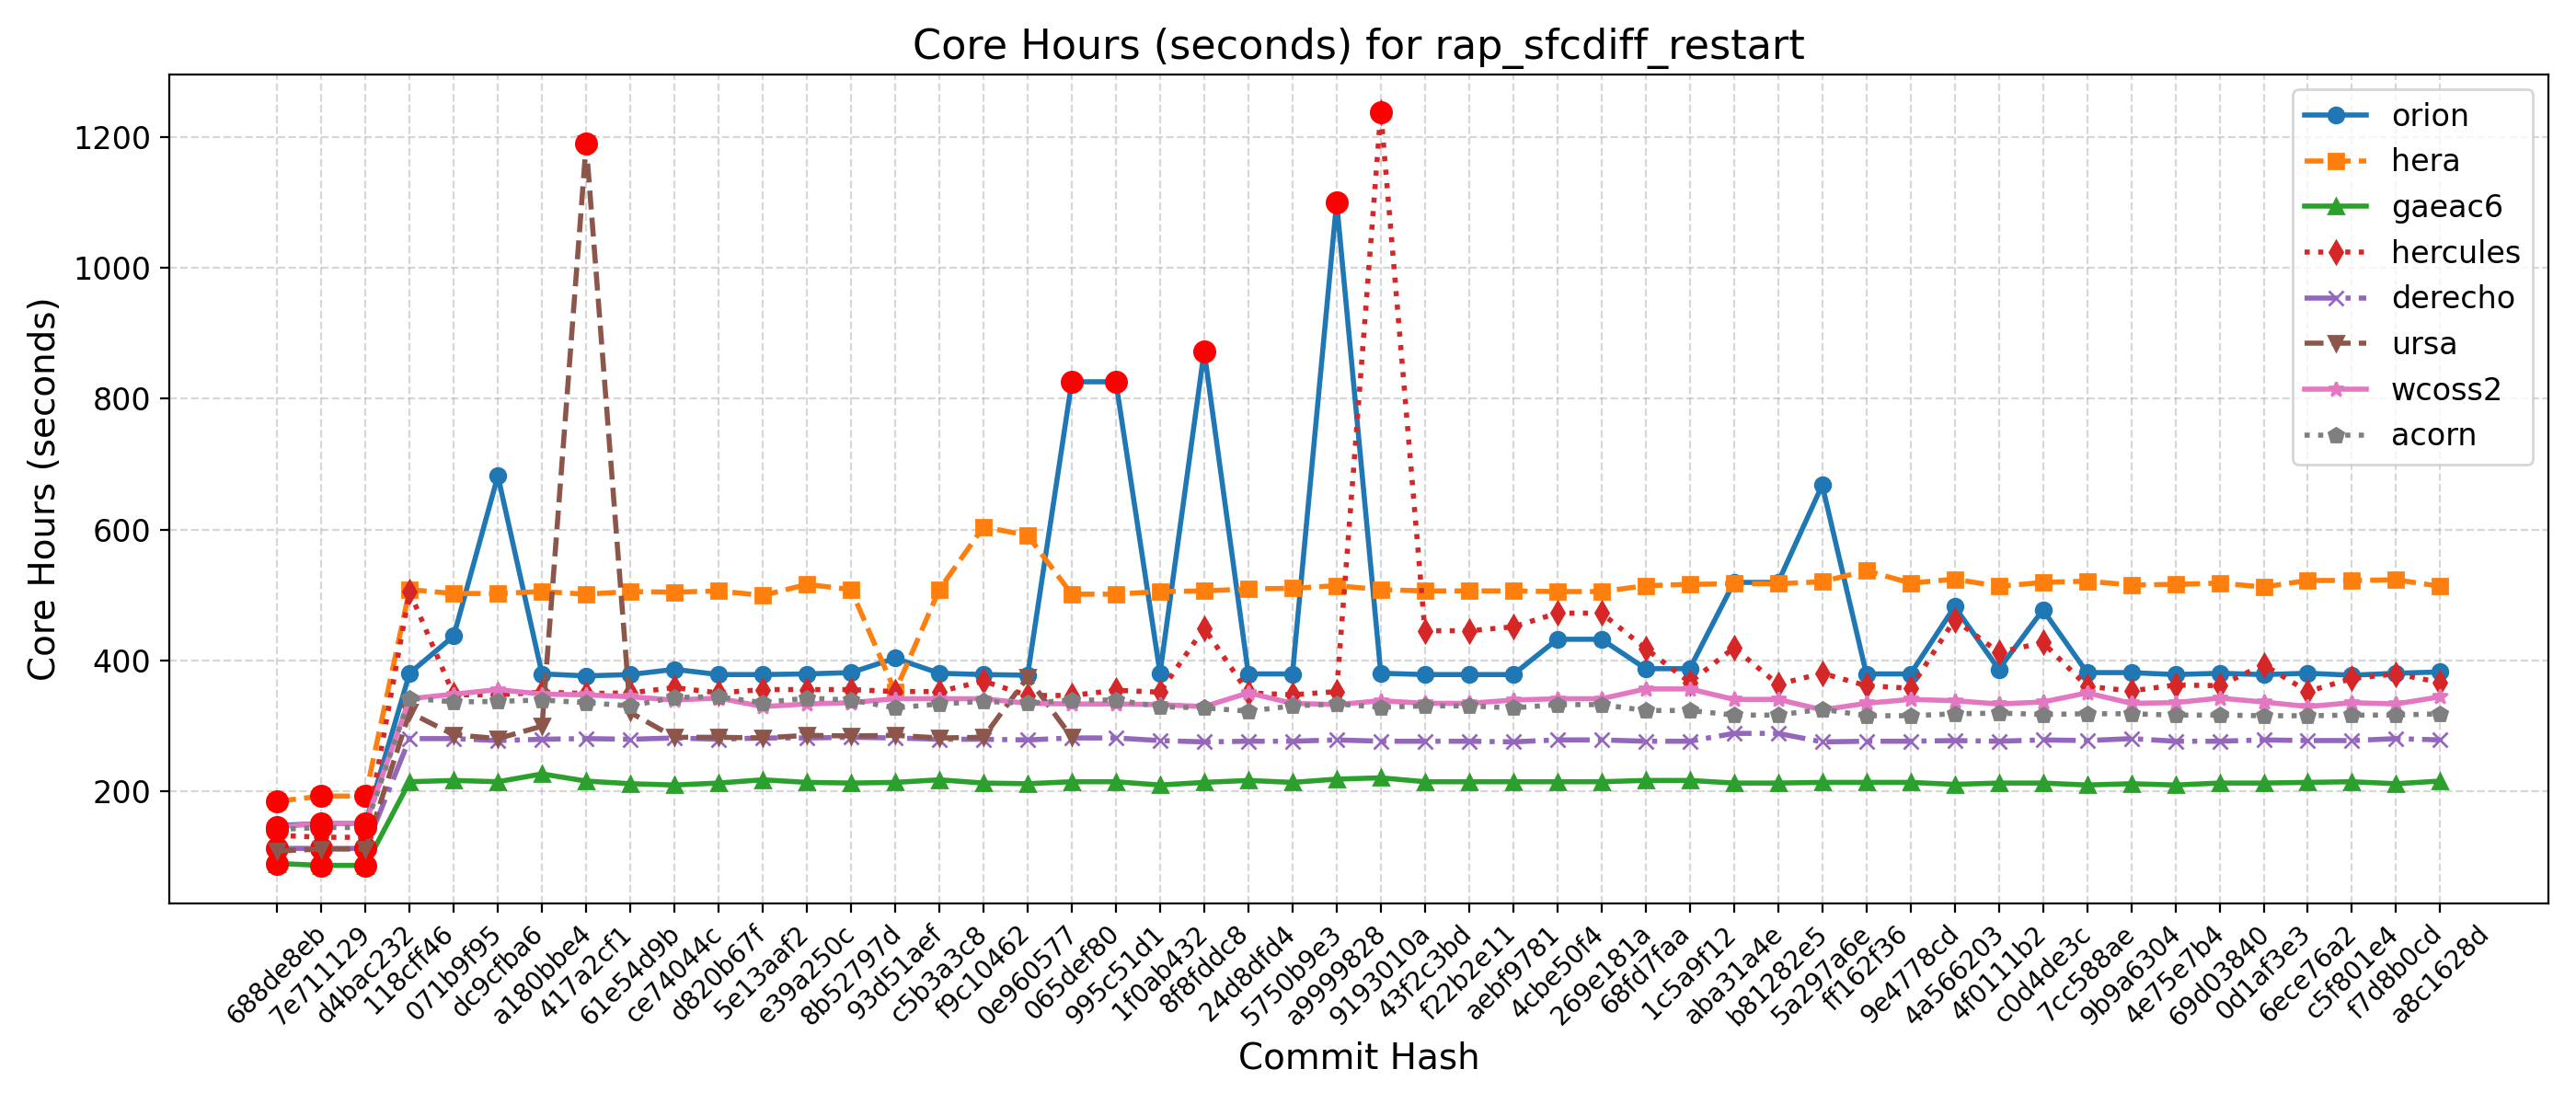

The table this chart was drawn from, first rows:
Hash, Date, Message, orion, hera, gaeac6, hercules, derecho, ursa, wcoss2, acorn
688de8eb, 2025-09-04, Fix default cdmbgwd settings (#2788), 147, 184, 89, 132, 112, 108, 145, 141
7e711129, 2025-09-02, Use container with spack stack 1.9.2 (#2…, 150, 192, 86, 129, 112, 111, 150, 144
d4bac232, 2025-08-29, MPAS dycore + Atmosphere Generalization …, 150, 192, 86, 129, 112, 111, 150, 144
118cff46, 2025-08-25, Add FV3 grid mask for regional domains t…, 380, 508, 214, 505, 280, 320, 341, 342
071b9f95, 2025-08-22, Fix Restart IAU and Ultra-Low Reproducib…, 437, 502, 216, 347, 280, 286, 348, 336
dc9cfba6, 2025-08-19, Update CICE through 2025-07 and switch t…, 682, 502, 214, 347, 277, 280, 355, 337
a180bbe4, 2025-08-15, FV3: Fix Prate_avg and UPP call freq + F…, 379, 505, 226, 351, 279, 299, 348, 339
417a2cf1, 2025-08-13, Fix conus13km tests restart and decompos…, 376, 501, 215, 349, 280, 1190, 347, 335
61e54d9b, 2025-08-11, Add two-way ocean-wave coupling feature …, 378, 505, 211, 350, 279, 320, 344, 330
ce74044c, 2025-08-06, Create a user-friendly "process model" t…, 386, 504, 209, 358, 281, 282, 339, 343
d820b67f, 2025-08-01, Update GOCART to v2.4.3 (#2819), 378, 506, 212, 350, 279, 282, 342, 344
5e13aaf2, 2025-07-29, Update DATM meshes and switch to bilinea…, 378, 499, 217, 355, 281, 281, 329, 335
e39a250c, 2025-07-24, Update FV3 hash to include UPP ss192/Urs…, 379, 516, 213, 355, 281, 285, 333, 342
8b52797d, 2025-07-21, Combination of 2684,2707,2771 (MERRA2 3-…, 381, 508, 212, 355, 282, 284, 335, 339
93d51aef, 2025-07-17, Exporting Canopy Variables from AQM to F…, 403, 352, 213, 352, 281, 285, 341, 327
c5b3a3c8, 2025-07-14, GFDLMP-v3 and TEMPO MP microphysics (#25…, 380, 508, 217, 352, 279, 281, 341, 333
f9c10462, 2025-07-11, Combination of several CCPP-physics PRs …, 378, 604, 212, 368, 279, 282, 341, 337
0e960577, 2025-07-09, Combination #2777 (maintask writes CMEPS…, 377, 591, 211, 346, 278, 374, 334, 334
065def80, 2025-07-07, Port UFS-WM to Ursa (#2471), 826, 501, 214, 346, 281, 282, 333, 339
995c51d1, 2025-07-03, Upgrade UFS-WM to spack-stack/1.9.2 (#26…, 826, 501, 214, 354, 281, , 333, 339
1f0ab432, 2025-07-01, Reduce WW3 memory use (#2624), 380, 505, 209, 351, 277, , 332, 329
8f8fddc8, 2025-06-30, Bring in scale-aware 3DTKE related chang…, 873, 506, 213, 449, 275, , 329, 327
24d8dfd4, 2025-06-26, Slight modification in orographic gravit…, 379, 509, 216, 350, 276, , 350, 322
5750b9e3, 2025-06-20, gcycle update (#2747), 379, 510, 213, 347, 276, , 334, 330
a9999828, 2025-06-12, Add a new parameter in dycore to control…, 1101, 514, 218, 352, 278, , 332, 333
9193010a, 2025-06-06, In Noah-MP, set zero for canopy liquid a…, 380, 508, 220, 1239, 276, , 338, 328
43f2c3bd, 2025-06-04, Urgent Documentation Update for HSD Capa…, 378, 506, 214, 445, 276, , 334, 330
f22b2e11, 2025-06-02, Bug fix for surface roughness calculatio…, 378, 506, 214, 445, 276, , 334, 330
aebf9781, 2025-05-27, Fix bug to improve wave initialization b…, 378, 506, 214, 451, 275, , 339, 327
4cbe50f4, 2025-05-23, Add idealized, regional tropical cyclone…, 432, 505, 214, 472, 278, , 341, 332
269e181a, 2025-05-23, Add GFSv17 IAU restart tests without wav…, 432, 505, 214, 472, 278, , 341, 332
68fd7faa, 2025-05-15, Enable Hera, Hercules Gnu tests: cpld_de…, 387, 514, 216, 418, 276, , 356, 323
1c5a9f12, 2025-05-09, Add "ultra low" coupled configurations t…, 387, 516, 216, 366, 276, , 356, 323
aba31a4e, 2025-05-06, Resolve miscellaneous WM issues and upda…, 519, 517, 212, 419, 288, , 340, 316
b81282e5, 2025-05-05, Switch to vector remapping and bilinear …, 519, 517, 212, 363, 288, , 340, 316
5a297a6e, 2025-05-02, improve coupled model startup cost for w…, 668, 520, 213, 380, 275, , 324, 325
ff162f36, 2025-05-01, NSSL MP scheme updates + Stochastic Phys…, 379, 537, 213, 361, 276, , 334, 315
9e4778cd, 2025-04-25, Loosen restriction on optional arguments…, 379, 518, 213, 357, 276, , 340, 315
4a566203, 2025-04-23, CMake Atmosphere Dycore Generalization +…, 482, 524, 210, 462, 277, , 338, 318
4f0111b2, 2025-04-21, Add CMEPS log file at restart write; IAU…, 386, 513, 212, 412, 276, , 333, 319
c0d4de3c, 2025-04-18, Update mom6 to its main repository 20250…, 477, 519, 212, 427, 278, , 336, 317
7cc588ae, 2025-04-16, Add PIO configuration variables for CMEP…, 381, 521, 209, 360, 277, , 350, 318
9b9a6304, 2025-04-11, Memcheck fixes (#2655), 381, 515, 211, 353, 280, , 334, 318
4e75e7b4, 2025-04-10, Update upp submodule to the latest UPP (…, 378, 516, 209, 362, 276, , 335, 316
69d03840, 2025-04-07, Use ESMF Redist instead of Remap for FV3…, 380, 518, 212, 361, 276, , 342, 316
0d1af3e3, 2025-04-02, Convert GFS DDTs from blocked data struc…, 378, 512, 212, 393, 278, , 336, 315
6ece76a2, 2025-03-28, Update WW3  by merging develop  as of 20…, 380, 522, 213, 352, 277, , 329, 315
c5f801e4, 2025-03-27, Sync CDEPS and CMEPS to ESCOMP (#2664), 377, 522, 214, 372, 277, , 335, 316
f7d8b0cd, 2025-03-26, Add support for FV3 native grid (cubed s…, 380, 523, 211, 379, 280, , 333, 316
a8c1628d, 2025-03-24, Introduce prognostic updraft velocity to…, 382, 513, 215, 366, 278, , 344, 318
